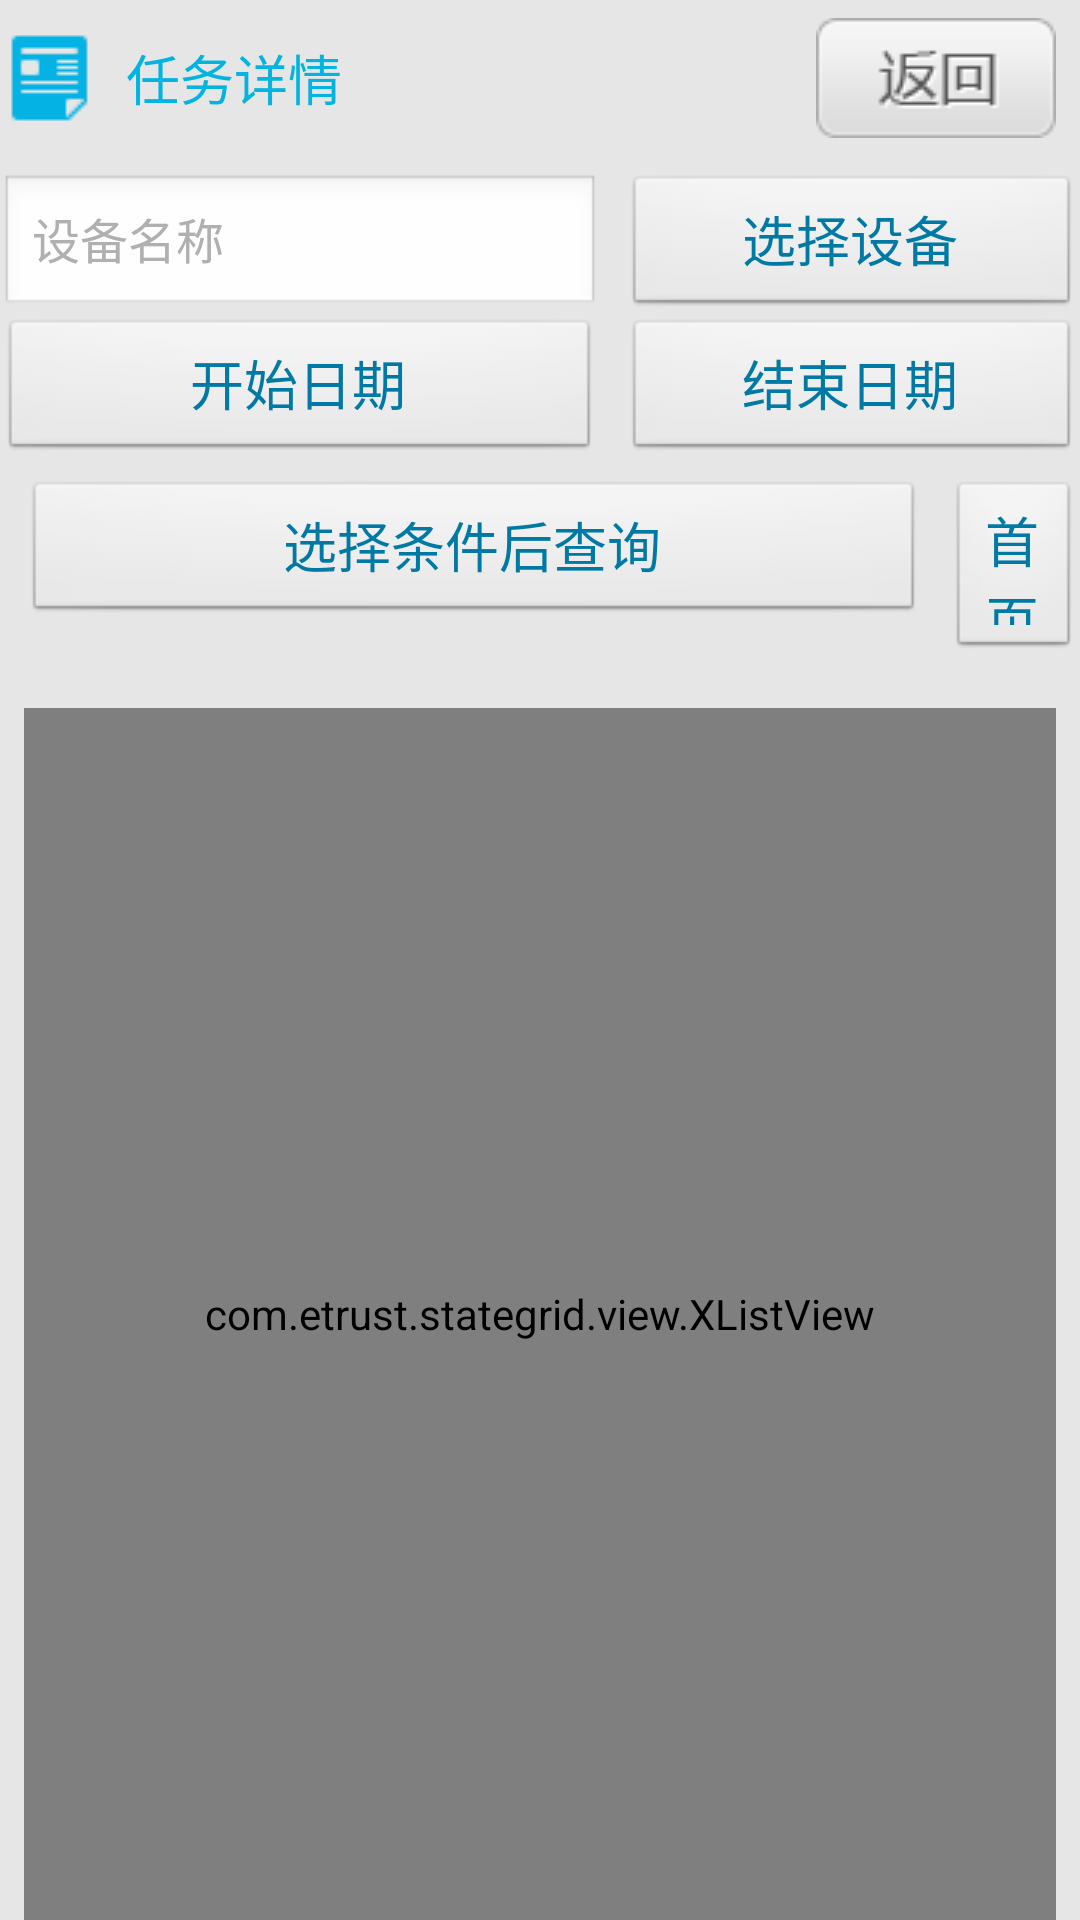

Produce the Android XML layout that renders to this screen, including the resource entries it uses.
<!-- AndroidManifest.xml: application theme AppTheme -->
<!-- res/layout/defect_search_layout.xml -->
﻿<RelativeLayout xmlns:android="http://schemas.android.com/apk/res/android"
    xmlns:tools="http://schemas.android.com/tools"
    android:layout_width="match_parent"
    android:layout_height="match_parent"
    android:background="#E6E6E6" >
    
    <include
        android:id="@+id/title_id"
        layout="@layout/title_bar" />    
    

    <RelativeLayout
        android:id="@+id/dfs_query"
        android:layout_width="fill_parent"
        android:layout_height="wrap_content"
        android:layout_gravity="center_horizontal"
        android:layout_below="@id/title_id"
        android:layout_marginTop="6dip" >
        

        <EditText
            android:id="@+id/dsf_edittext"
            android:layout_width="200dip"
            android:layout_height="wrap_content"
            android:hint="设备名称"
            android:inputType="none"
            android:textColorHint="#ffb0b0b0"
        	android:textSize="16.0sp" />
        
        
        <Button
            android:id="@+id/dsf_equip_edit"
            android:layout_width="200dip"
            android:layout_marginLeft="8dip"
            android:layout_height="wrap_content"
            android:layout_toRightOf="@id/dsf_edittext"
            android:text="选择设备"
            android:textColor="#0079A5"
        	android:textSize="18.0sp" />
        
        <Button
            android:id="@+id/dsf_item_edit"
            android:layout_width="150dip"
            android:layout_marginLeft="8dip"
            android:layout_height="wrap_content"
            android:layout_toRightOf="@id/dsf_equip_edit"
            android:text="选择缺陷"
            android:textColor="#0079A5"
        	android:textSize="18.0sp" />   
        	
        

        

        <Button
            android:id="@+id/dfs_button_level"
            android:layout_width="100dip"
            android:layout_height="wrap_content"
            android:layout_gravity="center"
            android:layout_marginLeft="8dip"
            android:layout_toRightOf="@id/dsf_item_edit"
            android:contentDescription="@null"
            android:text="缺陷等级 "
            android:textColor="#0079A5"
            android:textSize="18.0sp" />
        
        
        <Button
            android:id="@+id/dfs_button"
            android:layout_width="80dip"
            android:layout_height="wrap_content"
            android:layout_gravity="center"
            android:layout_marginLeft="8dip"
            android:layout_toRightOf="@id/dfs_button_level"
            android:background="@drawable/login_btn_bg"
            android:contentDescription="@null"
            android:text="搜索 "
            android:textColor="#0079A5"
            android:textSize="18.0sp" />

        <Button
            android:id="@+id/dsf_begin_date"
            android:layout_width="200dip"
            android:layout_height="wrap_content"
            android:layout_below="@id/dsf_edittext"
            android:layout_alignLeft="@id/dsf_edittext"
            android:text="开始日期"
            android:textColor="#0079A5"
        	android:textSize="18.0sp" />
        
        
        <Button
            android:id="@+id/dsf_end_date"
            android:layout_width="200dip"
            android:layout_height="wrap_content"
            android:layout_below="@id/dsf_edittext"
            android:layout_toRightOf="@id/dsf_begin_date"
            android:text="结束日期"
            android:layout_marginLeft="8dip"
            android:textColor="#0079A5"
        	android:textSize="18.0sp" />
        
        
        <Button
            android:id="@+id/button_clear"
            android:layout_width="100dip"
            android:layout_height="wrap_content"
            android:layout_gravity="center"
            android:layout_marginLeft="8dip"
            android:layout_toRightOf="@id/dsf_end_date"
            android:layout_below="@id/dsf_equip_edit"
            android:contentDescription="@null"
            android:text="清空"
            android:textColor="#0079A5"
            android:textSize="18.0sp" />        

    </RelativeLayout>
    
    
    <RelativeLayout
        android:id="@+id/dfs_navigate"
        android:layout_width="fill_parent"
        android:layout_height="60dip"
        android:layout_gravity="center_horizontal"
        android:layout_below="@id/dfs_query"
        android:layout_marginTop="6dip" >
        
        
        <Button
            android:id="@+id/button_navigate"
            android:layout_width="300dip"
            android:layout_height="wrap_content"
            android:layout_gravity="center"
            android:layout_marginLeft="8dip"
            android:contentDescription="@null"
            android:text="@string/navigate_page"
            android:textColor="#0079A5"
            android:textSize="18.0sp" />        
        

		  
        
        <Button
            android:id="@+id/button_first"
            android:layout_width="120dip"
            android:layout_toRightOf="@id/button_navigate"
            android:layout_height="wrap_content"
            android:layout_gravity="center"
            android:layout_marginLeft="8dip"
            android:contentDescription="@null"
            android:text="@string/first"
            android:textColor="#0079A5"
            android:textSize="18.0sp" />   
            
        <Button
            android:id="@+id/button_previous"
            android:layout_width="120dip"
            android:layout_toRightOf="@id/button_first"
            android:layout_height="wrap_content"
            android:layout_gravity="center"
            android:layout_marginLeft="8dip"
            android:contentDescription="@null"
            android:text="@string/previous"
            android:textColor="#0079A5"
            android:textSize="18.0sp" />
        
        <Button
            android:id="@+id/button_next"
            android:layout_width="120dip"
            android:layout_toRightOf="@id/button_previous"
            android:layout_height="wrap_content"
            android:layout_gravity="center"
            android:layout_marginLeft="8dip"
            android:contentDescription="@null"
            android:text="@string/next"
            android:textColor="#0079A5"
            android:textSize="18.0sp" />
        
        <Button
            android:id="@+id/button_last"
            android:layout_width="120dip"
            android:layout_toRightOf="@id/button_next"
            android:layout_height="wrap_content"
            android:layout_gravity="center"
            android:layout_marginLeft="8dip"
            android:contentDescription="@null"
            android:text="@string/last"
            android:textColor="#0079A5"
            android:textSize="18.0sp" /> 
        
        
        
   </RelativeLayout>    

    

    <com.etrust.stategrid.view.XListView
        android:id="@+id/df_list_view"
        android:layout_width="fill_parent"
        android:layout_height="match_parent"
        android:layout_below="@id/dfs_navigate"
        android:layout_marginLeft="8dp"
        android:layout_marginRight="8dp"
        android:layout_marginTop="16dip"
        android:cacheColorHint="#00000000"
        android:divider="@null"
        android:dividerHeight="1dip"
        android:headerDividersEnabled="false"
        android:listSelector="#00000000" >
    </com.etrust.stategrid.view.XListView>

</RelativeLayout>
<!-- res/layout/title_bar.xml (included above) -->
<?xml version="1.0" encoding="utf-8"?>

<RelativeLayout xmlns:android="http://schemas.android.com/apk/res/android"
    android:id="@+id/title_bar"
    android:layout_width="fill_parent"
    android:layout_height="52dip"
    android:background="#E6E6E6" >

    <ImageView
        android:id="@+id/title_icon"
        android:layout_width="wrap_content"
        android:layout_height="match_parent"
        android:src="@drawable/task_detail_icon" />

    <TextView
        android:id="@+id/title_text"
        android:layout_width="wrap_content"
        android:layout_height="match_parent"
        android:layout_marginLeft="8dip"
        android:layout_toRightOf="@+id/title_icon"
        android:gravity="center"
        android:text="@string/title_task_detail"
        android:textColor="#03B4E0"
        android:textSize="18sp" />

    <Button
        android:id="@+id/title_right"
        android:layout_width="wrap_content"
        android:layout_height="wrap_content"
        android:layout_alignParentRight="true"
        android:padding="4dip"
        android:layout_centerVertical="true"
        android:layout_marginRight="8dip"
        android:background="@drawable/back_btn" />
       

</RelativeLayout>
<!-- resources referenced by this layout -->
<resources>
  <!-- drawable back_btn: png bitmap (drawable-mdpi, 1612 bytes) -->
  <!-- drawable task_detail_icon: png bitmap (drawable-mdpi, 335 bytes) -->
  <string name="first">首页</string>
  <string name="last">尾页</string>
  <string name="navigate_page">选择条件后查询</string>
  <string name="next">下一页</string>
  <string name="previous">上一页</string>
  <string name="title_task_detail">任务详情</string>
  <style name="AppTheme" parent="AppBaseTheme">
          
      </style>
  <style name="AppBaseTheme" parent="android:Theme.Light">
          
      </style>
</resources>
